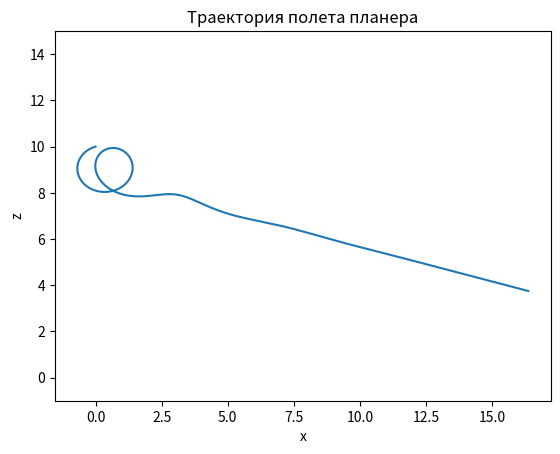

The script that saved this image:
import numpy as np
import matplotlib.pyplot as plt

# Уравнения движения


def equations(t, y, sigma):
    V, theta, Z, X = y
    dV_dt = -np.sin(theta) - sigma * V**2
    dtheta_dt = (V**2 - np.cos(theta)) / V
    dZ_dt = V * np.sin(theta)
    dX_dt = V * np.cos(theta)
    return [dV_dt, dtheta_dt, dZ_dt, dX_dt]

# Метод Рунге-Кутта 4-го порядка


def rk4_step(t, y, h, sigma):
    k1 = h * np.array(equations(t, y, sigma))
    k2 = h * np.array(equations(t + 0.5*h, y + 0.5*k1, sigma))
    k3 = h * np.array(equations(t + 0.5*h, y + 0.5*k2, sigma))
    k4 = h * np.array(equations(t + h, y + k3, sigma))
    return y + (k1 + 2*k2 + 2*k3 + k4) / 6


# Начальные условия
theta0 = 60
V0 = 10
Z0 = 10
X0 = 0
sigma = 0.3

# Шаг и количество шагов
h = 0.0001
N = int(20 / h)

# Массивы для хранения значений
t = np.zeros(N+1)
V = np.zeros(N+1)
theta = np.zeros(N+1)
Z = np.zeros(N+1)
X = np.zeros(N+1)

# Начальные значения
t[0] = 0
V[0] = V0
theta[0] = theta0
Z[0] = Z0
X[0] = X0

# Решение ОДУ методом Рунге-Кутта 4-го порядка
for i in range(N):
    y = [V[i], theta[i], Z[i], X[i]]
    y = rk4_step(t[i], y, h, sigma)
    V[i+1], theta[i+1], Z[i+1], X[i+1] = y
    t[i+1] = t[i] + h

# Построение графика
plt.plot(X, Z)
plt.title('Траектория полета планера')
plt.xlabel('x')
plt.ylim(-1, 15)
plt.ylabel('z')
plt.show()
